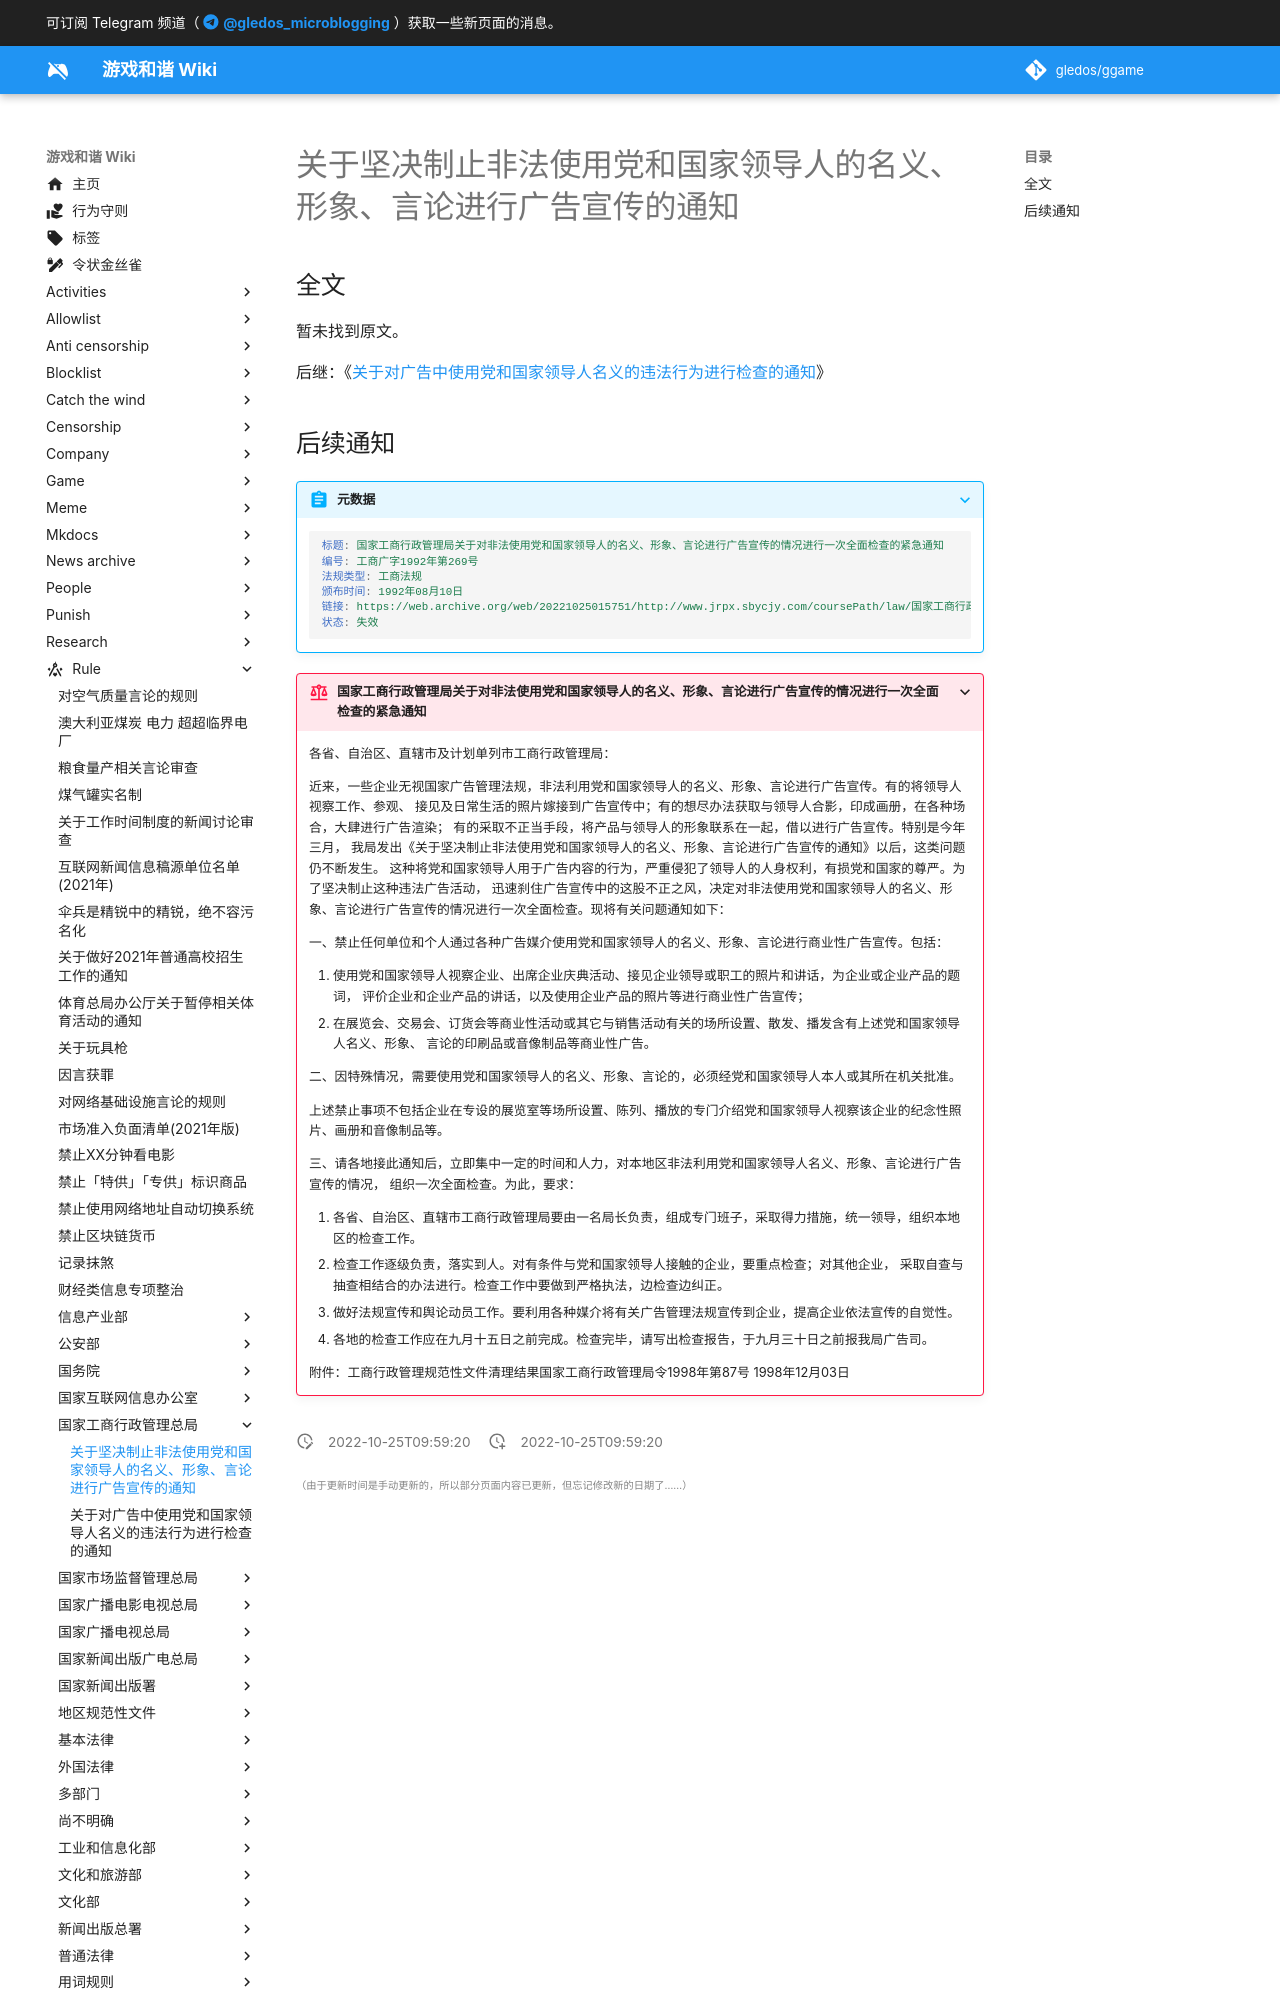

repository: gledos/ggame · page: rule/国家工商行政管理总局/关于坚决制止非法使用党和国家领导人的名义、形象、言论进行广告宣传的通知.html · generator: mkdocs

---
title: 关于坚决制止非法使用党和国家领导人的名义、形象、言论进行广告宣传的通知
search:
  exclude: true
description:
published: true
date: "2022-10-25T09:59:20"
特殊标签标记: #无标签
editor: markdown
dateCreated: "2022-10-25T09:59:20"
---

## 全文

暂未找到原文。

后继：《[关于对广告中使用党和国家领导人名义的违法行为进行检查的通知](/rule/国家工商行政管理总局/关于对广告中使用党和国家领导人名义的违法行为进行检查的通知.md)》
